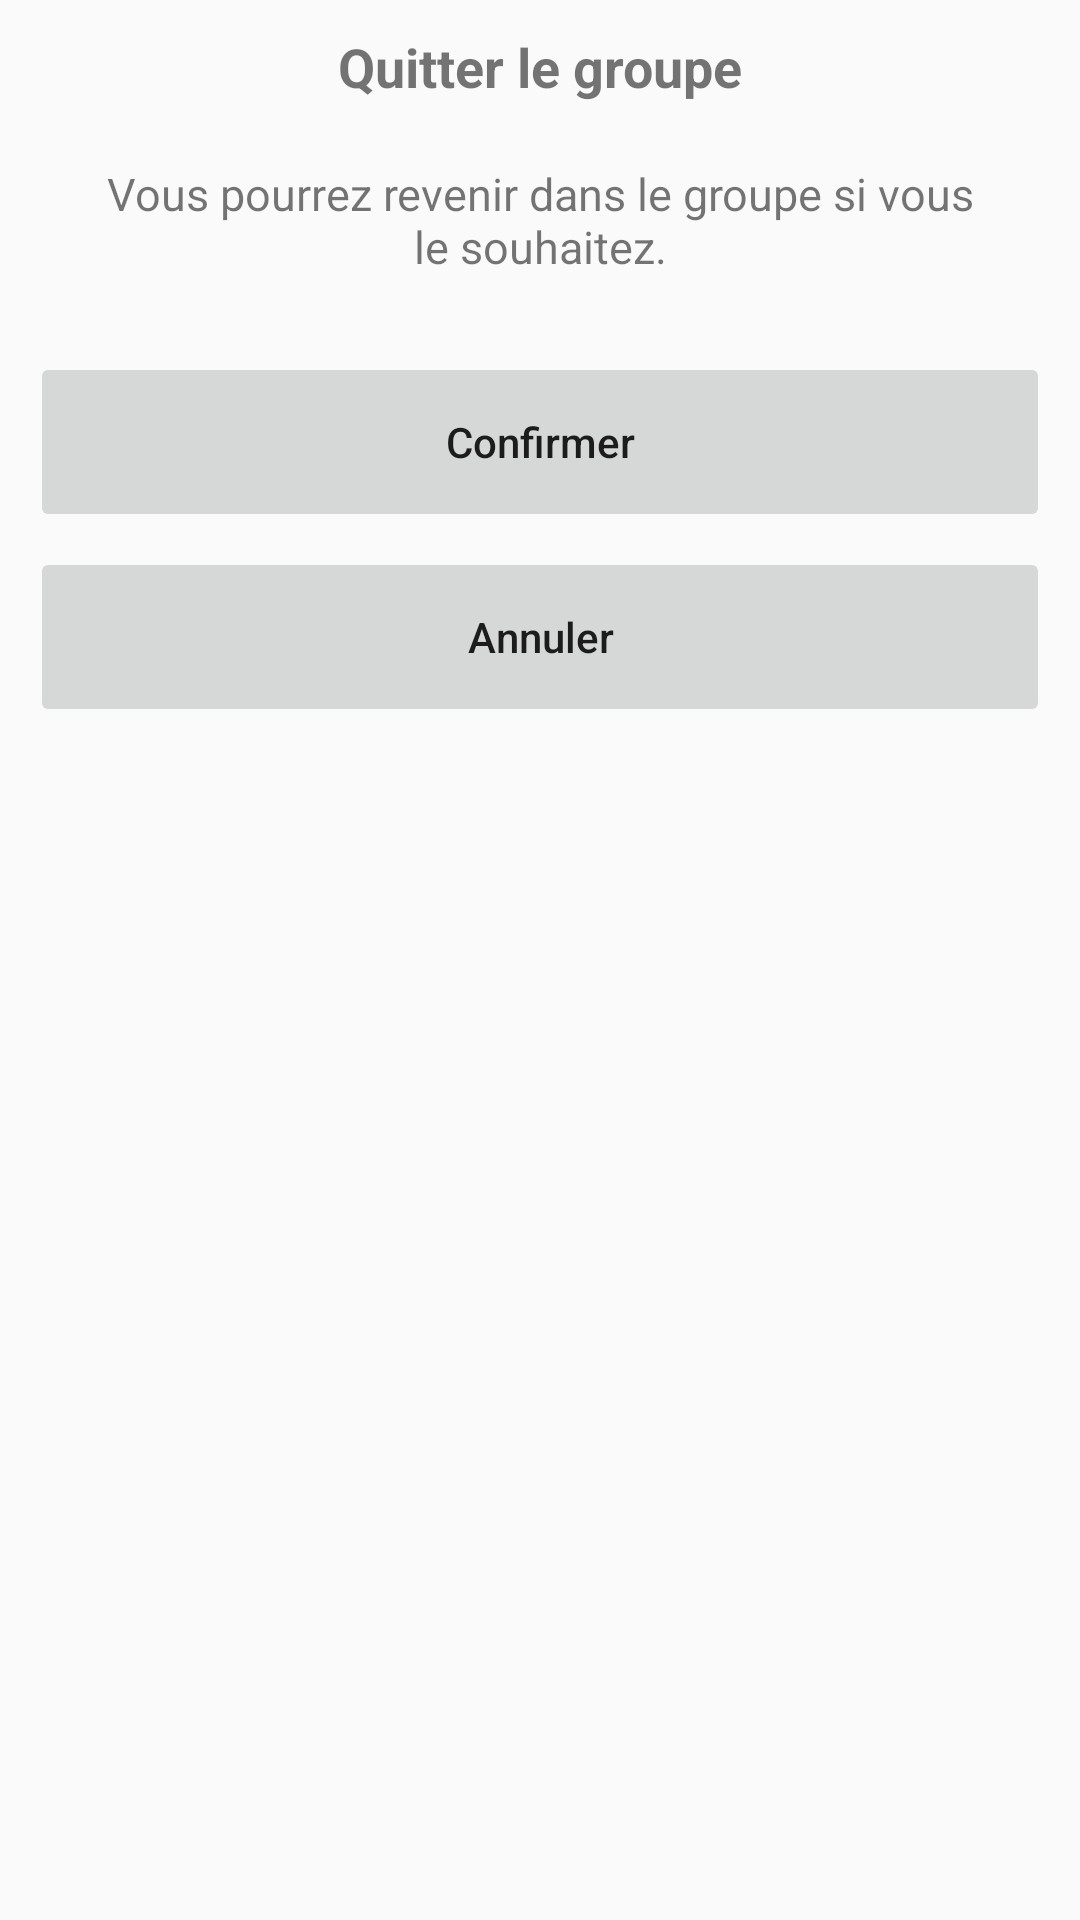

Layout XML and referenced resources for this Android screen:
<!-- AndroidManifest.xml: application theme AppTheme -->
<!-- res/layout/dialog_quitter_groupe.xml -->
<?xml version="1.0" encoding="utf-8"?>
<RelativeLayout
    xmlns:android="http://schemas.android.com/apk/res/android" android:layout_width="match_parent"
    android:layout_height="match_parent">

    <TextView
        android:id="@+id/txt_titre"
        android:layout_width="match_parent"
        android:layout_height="wrap_content"
        android:layout_marginLeft="30dp"
        android:layout_marginRight="30dp"
        android:layout_marginBottom="20dp"
        android:layout_marginTop="10dp"
        android:text="Quitter le groupe"
        android:textSize="18dp"
        android:textStyle="bold"
        android:textAlignment="center"/>

    <TextView
        android:id="@+id/txt_infos"
        android:layout_below="@id/txt_titre"
        android:layout_width="match_parent"
        android:layout_height="wrap_content"
        android:layout_marginLeft="30dp"
        android:layout_marginRight="30dp"
        android:layout_marginBottom="20dp"
        android:text="Vous pourrez revenir dans le groupe si vous le souhaitez."
        android:textSize="15dp"
        android:textAlignment="center"/>

    <Button
        android:id="@+id/btn_confirmer_quitter_modal"
        android:layout_below="@id/txt_infos"
        android:layout_width="fill_parent"
        android:layout_marginTop="5dip"
        android:layout_marginLeft="10dp"
        android:layout_marginRight="10dp"
        android:layout_height="60dip"
        android:text="Confirmer"
        android:stateListAnimator="@null"
        android:textAllCaps="false" />

    <Button
        android:id="@+id/btn_exit_quitter_modal"
        android:layout_below="@id/btn_confirmer_quitter_modal"
        android:layout_width="fill_parent"
        android:layout_marginTop="5dp"
        android:layout_marginLeft="10dp"
        android:layout_marginRight="10dp"
        android:layout_marginBottom="10dp"
        android:layout_height="60dip"
        android:text="Annuler"
        android:stateListAnimator="@null"
        android:textAllCaps="false" />

</RelativeLayout>
<!-- resources referenced by this layout -->
<resources>
  <style name="AppTheme" parent="Theme.AppCompat.Light.NoActionBar">
           Customize your theme here.
          <item name="colorPrimary">@color/colorPrimary</item>
          <item name="colorPrimaryDark">@color/colorPrimaryDark</item>
          <item name="colorAccent">@color/colorAccent</item>
      </style>
  <color name="colorPrimary">#00bcd4</color>
  <color name="colorPrimaryDark">#ffffff</color>
  <color name="colorAccent">#f2fe71</color>
</resources>
